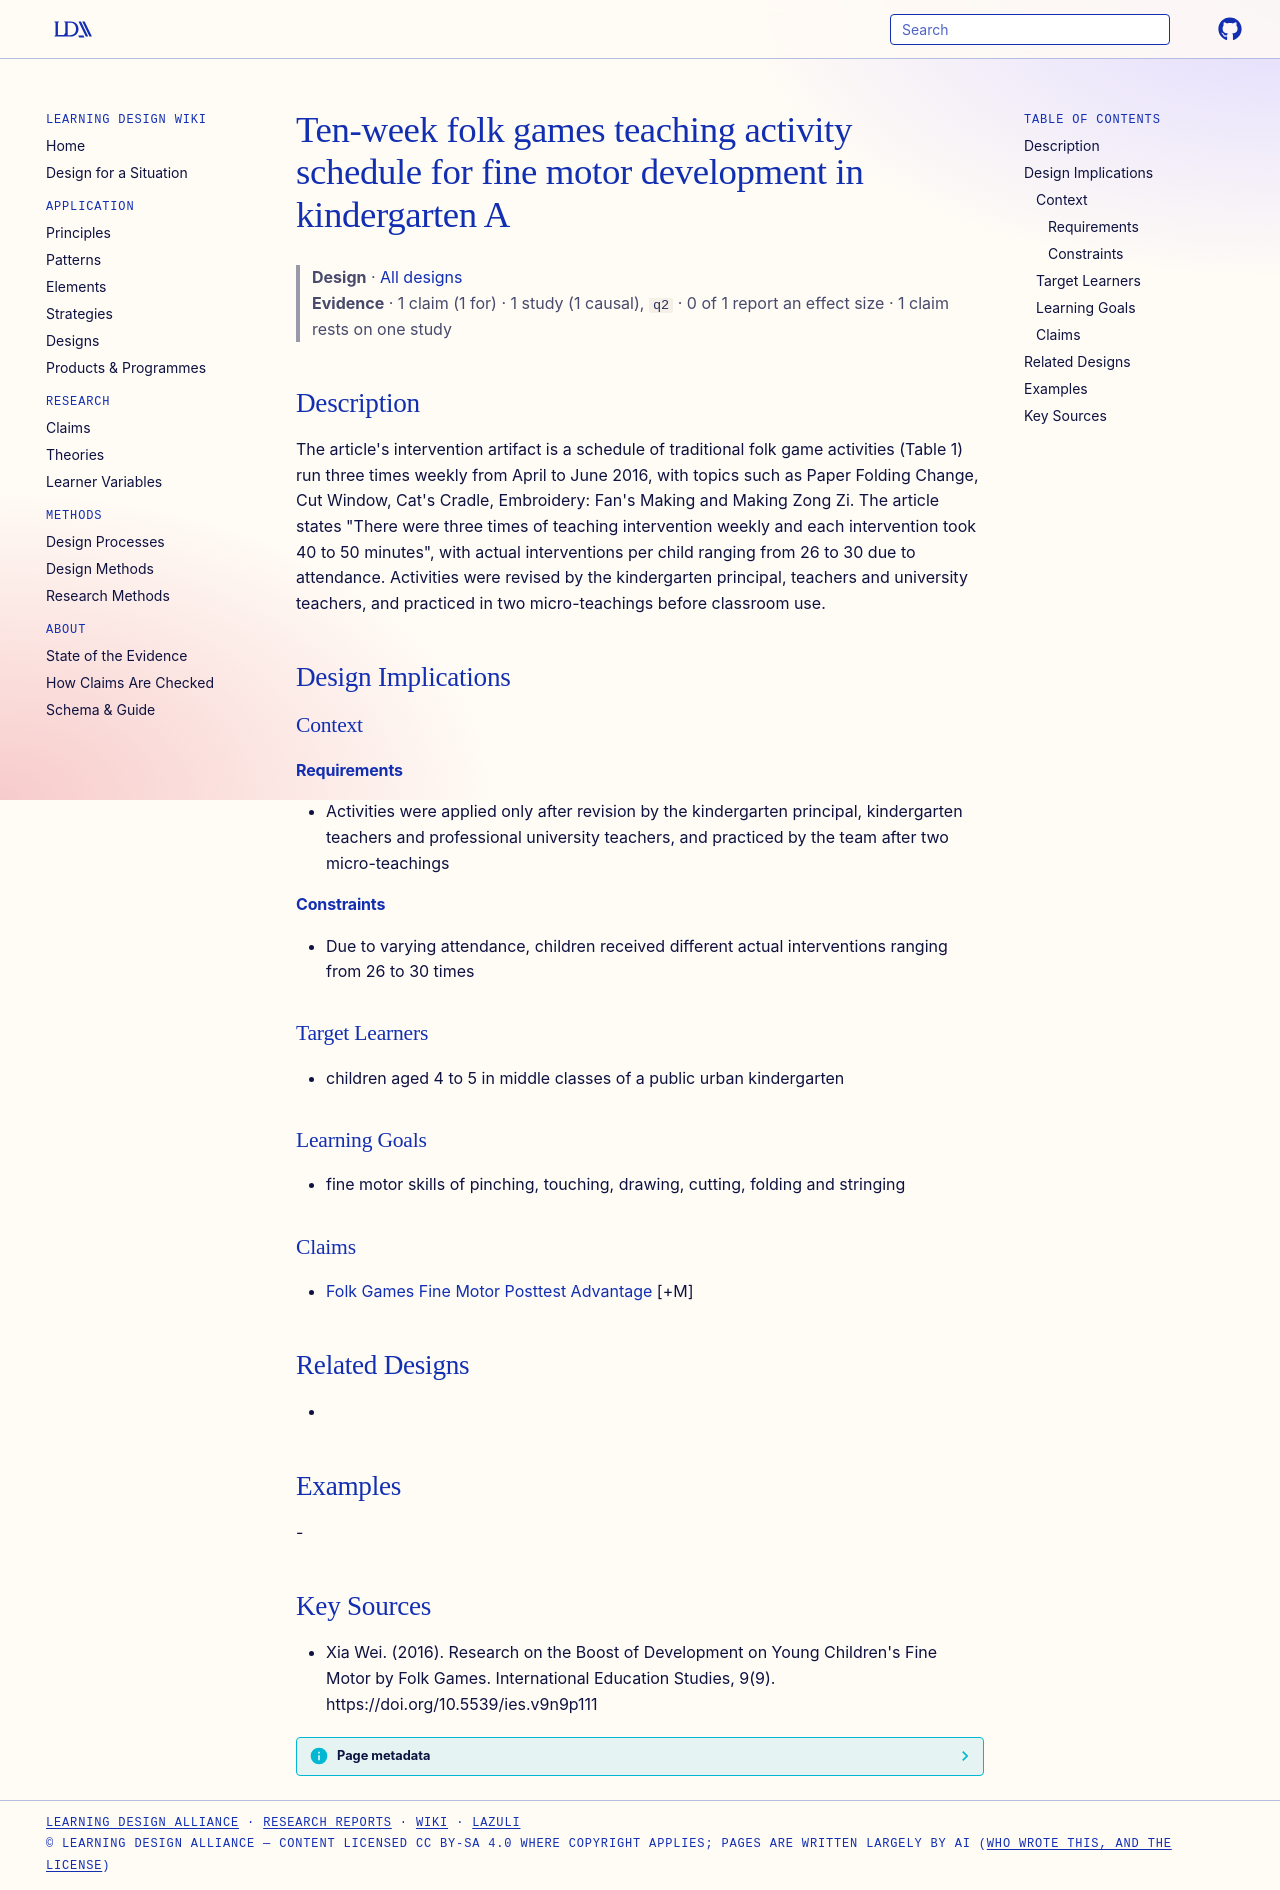

repository: Learning-Design-Alliance/learning-wiki · page: designs/folk-games-intervention-program-element/index.html · generator: mkdocs

---
type: design
id: folk-games-intervention-program-element
title: Ten-week folk games teaching activity schedule for fine motor development in kindergarten A
description: "The article's intervention artifact is a schedule of traditional folk game activities (Table 1) run three times weekly from April to June 2016, with topics such as Paper Folding Change, Cut Window, Cat's Cradle, Embro..."
status: review
generated:
  by: "process:settle-candidates"
  at: 2026-11-03
sources:
  - id: xia-wei-2016
    resource: "https://doi.org/10.5539/ies.v9n9p111"
    title: "Xia Wei. (2016). Research on the Boost of Development on Young Children's Fine Motor by Folk Games. International Education Studies, 9(9). https://doi.org/10.5539/ies.v9n9p111"
    author: Xia Wei
---

# Ten-week folk games teaching activity schedule for fine motor development in kindergarten A

> **Design** · [All designs](index.md)
> **Evidence** · 1 claim (1 for) · 1 study (1 causal), `q2` · 0 of 1 report an effect size · 1 claim rests on one study

## Description
The article's intervention artifact is a schedule of traditional folk game activities (Table 1) run three times weekly from April to June 2016, with topics such as Paper Folding Change, Cut Window, Cat's Cradle, Embroidery: Fan's Making and Making Zong Zi. The article states "There were three times of teaching intervention weekly and each intervention took 40 to 50 minutes", with actual interventions per child ranging from 26 to 30 due to attendance. Activities were revised by the kindergarten principal, teachers and university teachers, and practiced in two micro-teachings before classroom use.

## Design Implications

### Context
#### Requirements
- Activities were applied only after revision by the kindergarten principal, kindergarten teachers and professional university teachers, and practiced by the team after two micro-teachings
#### Constraints
- Due to varying attendance, children received different actual interventions ranging from 26 to 30 times

### Target Learners
- children aged 4 to 5 in middle classes of a public urban kindergarten

### Learning Goals
- fine motor skills of pinching, touching, drawing, cutting, folding and stringing

### Claims
- [Folk Games Fine Motor Posttest Advantage](../claims/folk-games-fine-motor-posttest-advantage.md) [+M]

## Related Designs
- 

## Examples
-

## Key Sources
- Xia Wei. (2016). Research on the Boost of Development on Young Children's Fine Motor by Folk Games. International Education Studies, 9(9). https://doi.org/10.5539/ies.v9n9p111
